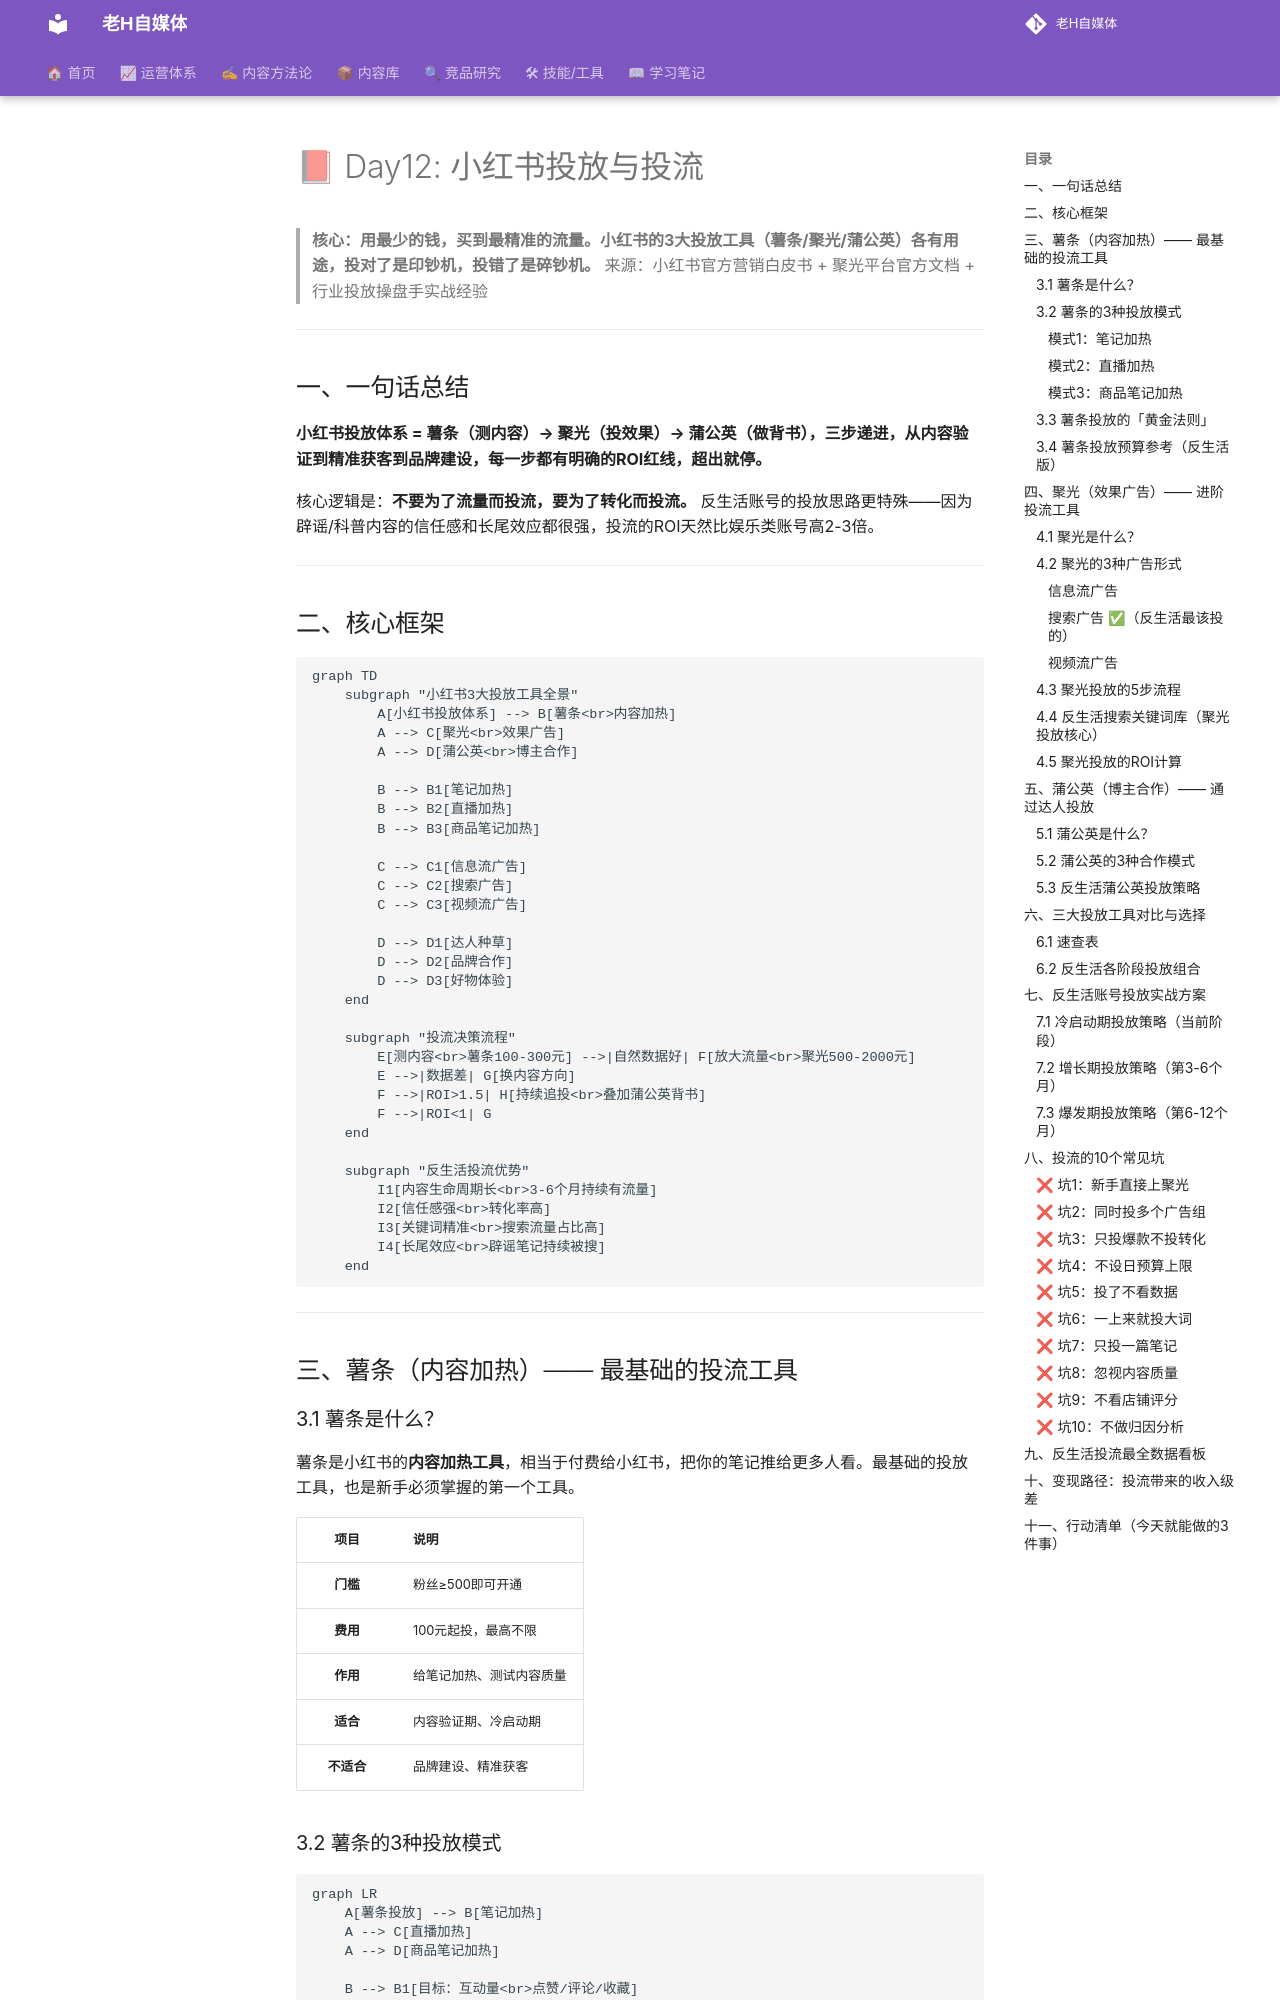

repository: dylantoo/h-social.github.io · page: 06-学习笔记/Day12-小红书投放与投流/index.html · generator: mkdocs

# 📕 Day12: 小红书投放与投流

> **核心：用最少的钱，买到最精准的流量。小红书的3大投放工具（薯条/聚光/蒲公英）各有用途，投对了是印钞机，投错了是碎钞机。**
> 来源：小红书官方营销白皮书 + 聚光平台官方文档 + 行业投放操盘手实战经验

---

## 一、一句话总结

**小红书投放体系 = 薯条（测内容）→ 聚光（投效果）→ 蒲公英（做背书），三步递进，从内容验证到精准获客到品牌建设，每一步都有明确的ROI红线，超出就停。**

核心逻辑是：**不要为了流量而投流，要为了转化而投流。** 反生活账号的投放思路更特殊——因为辟谣/科普内容的信任感和长尾效应都很强，投流的ROI天然比娱乐类账号高2-3倍。

---

## 二、核心框架

```mermaid
graph TD
    subgraph "小红书3大投放工具全景"
        A[小红书投放体系] --> B[薯条<br>内容加热]
        A --> C[聚光<br>效果广告]
        A --> D[蒲公英<br>博主合作]
        
        B --> B1[笔记加热]
        B --> B2[直播加热]
        B --> B3[商品笔记加热]
        
        C --> C1[信息流广告]
        C --> C2[搜索广告]
        C --> C3[视频流广告]
        
        D --> D1[达人种草]
        D --> D2[品牌合作]
        D --> D3[好物体验]
    end

    subgraph "投流决策流程"
        E[测内容<br>薯条100-300元] -->|自然数据好| F[放大流量<br>聚光500-2000元]
        E -->|数据差| G[换内容方向]
        F -->|ROI>1.5| H[持续追投<br>叠加蒲公英背书]
        F -->|ROI<1| G
    end

    subgraph "反生活投流优势"
        I1[内容生命周期长<br>3-6个月持续有流量]
        I2[信任感强<br>转化率高]
        I3[关键词精准<br>搜索流量占比高]
        I4[长尾效应<br>辟谣笔记持续被搜]
    end
```

---

## 三、薯条（内容加热）—— 最基础的投流工具

### 3.1 薯条是什么？

薯条是小红书的**内容加热工具**，相当于付费给小红书，把你的笔记推给更多人看。最基础的投放工具，也是新手必须掌握的第一个工具。

| 项目 | 说明 |
|:----:|------|
| **门槛** | 粉丝≥500即可开通 |
| **费用** | 100元起投，最高不限 |
| **作用** | 给笔记加热、测试内容质量 |
| **适合** | 内容验证期、冷启动期 |
| **不适合** | 品牌建设、精准获客 |
